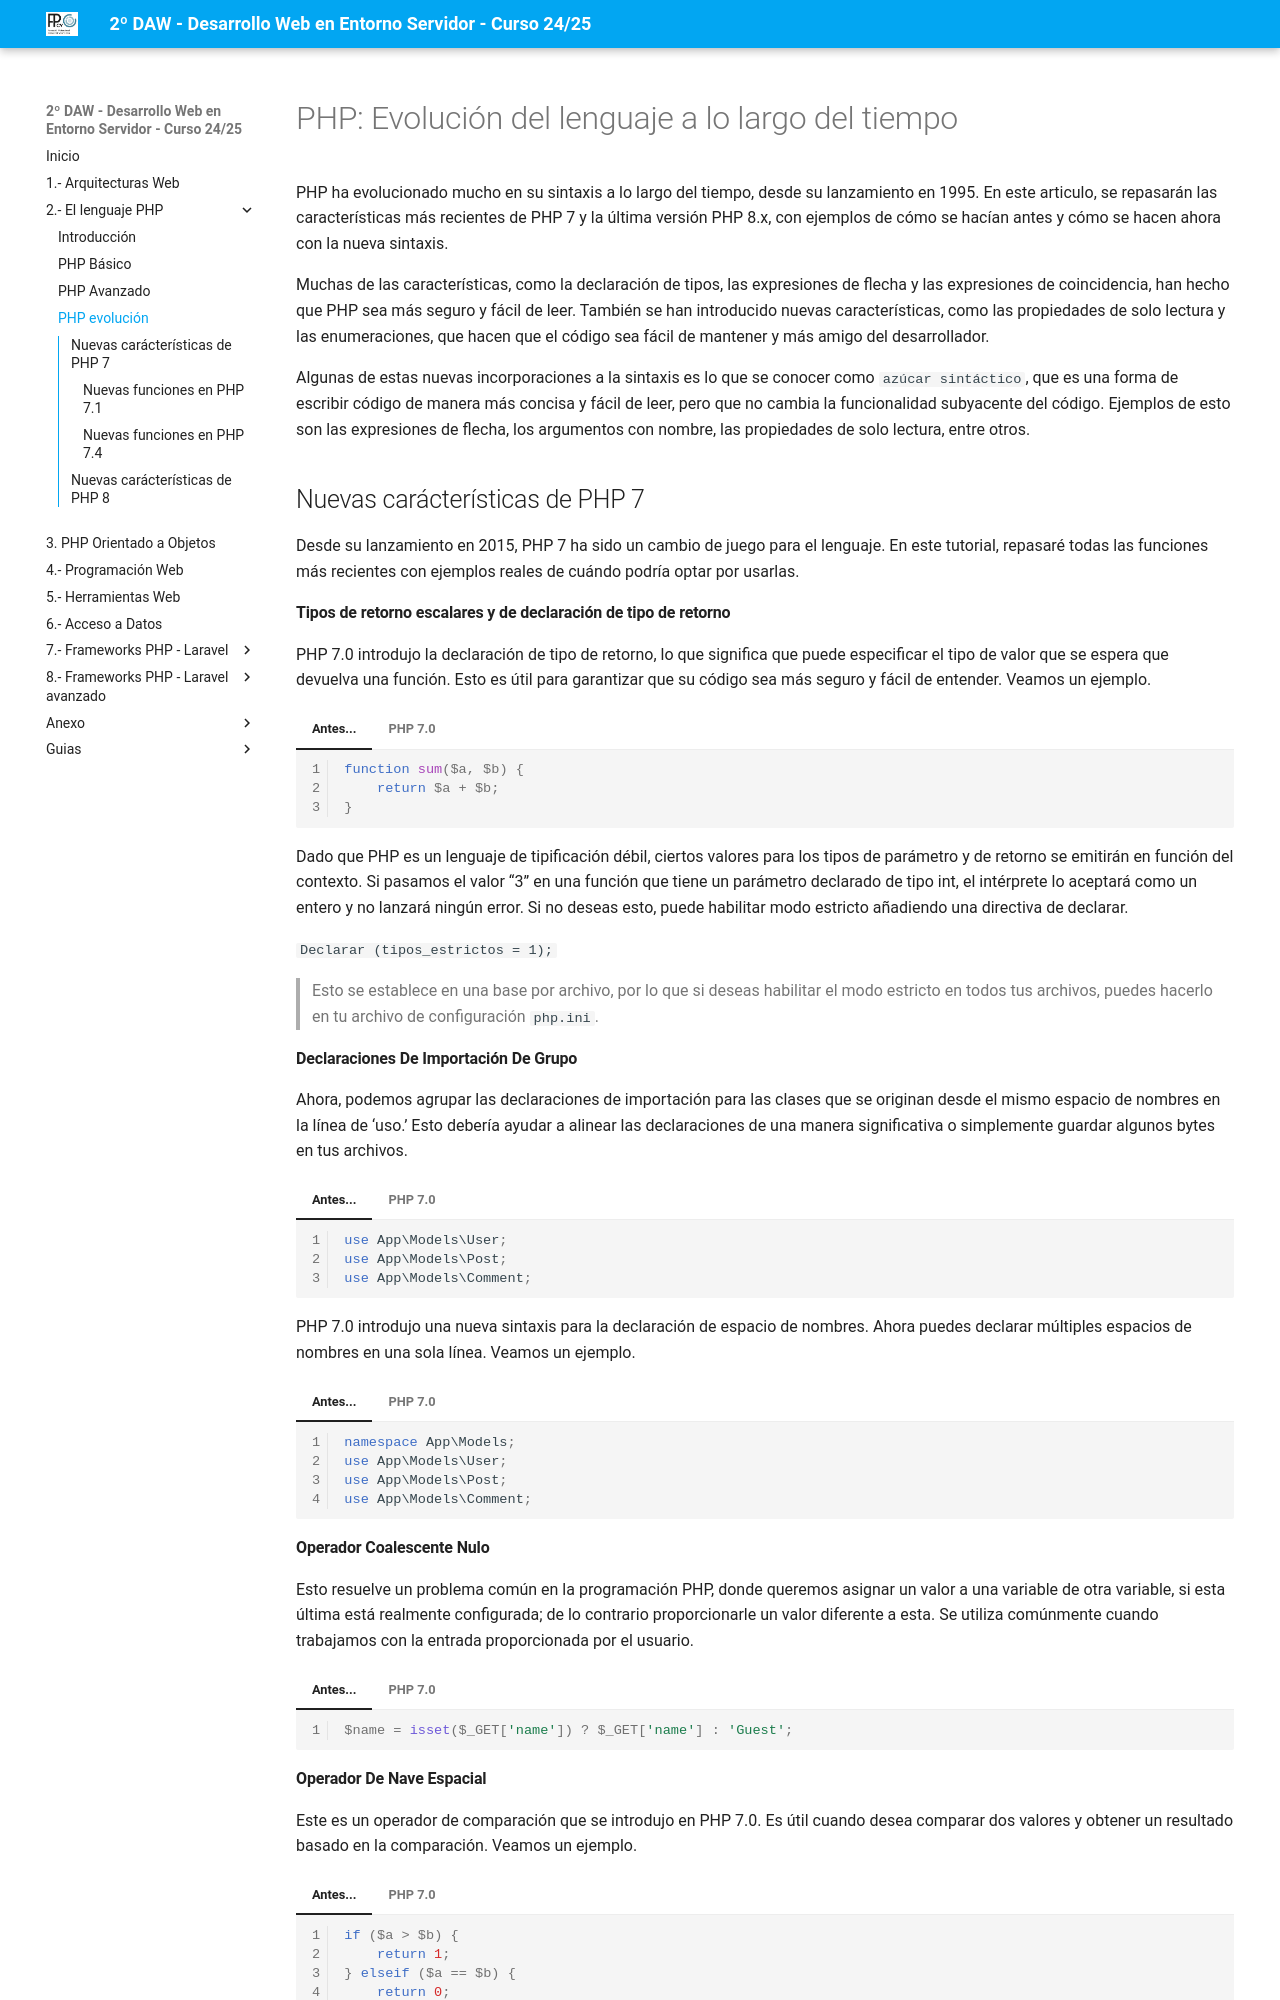

repository: jssdocente/dwes2425d · page: 02.3_php_versiones_evolucion.html · generator: mkdocs

# PHP: Evolución del lenguaje a lo largo del tiempo

PHP ha evolucionado mucho en su sintaxis a lo largo del tiempo, desde su lanzamiento en 1995. En este articulo, se repasarán las características más recientes de PHP 7 y la última versión PHP 8.x, con ejemplos de cómo se hacían antes y cómo se hacen ahora con la nueva sintaxis.

Muchas de las características, como la declaración de tipos, las expresiones de flecha y las expresiones de coincidencia, han hecho que PHP sea más seguro y fácil de leer. También se han introducido nuevas características, como las propiedades de solo lectura y las enumeraciones, que hacen que el código sea fácil de mantener y más amigo del desarrollador.

Algunas de estas nuevas incorporaciones a la sintaxis es lo que se conocer como `azúcar sintáctico`, que es una forma de escribir código de manera más concisa y fácil de leer, pero que no cambia la funcionalidad subyacente del código. Ejemplos de esto son las expresiones de flecha, los argumentos con nombre, las propiedades de solo lectura, entre otros.

## Nuevas carácterísticas de PHP 7

Desde su lanzamiento en 2015, PHP 7 ha sido un cambio de juego para el lenguaje. En este tutorial, repasaré todas las funciones más recientes con ejemplos reales de cuándo podría optar por usarlas.

#### Tipos de retorno escalares y de declaración de tipo de retorno

PHP 7.0 introdujo la declaración de tipo de retorno, lo que significa que puede especificar el tipo de valor que se espera que devuelva una función. Esto es útil para garantizar que su código sea más seguro y fácil de entender. Veamos un ejemplo.

=== "Antes..."
    ```php
    function sum($a, $b) {
        return $a + $b;
    }
    ```
=== "PHP 7.0"
    ```php
    function sum(int $a, int $b): int { # (1)!
        return $a + $b;
    }
    ```
    { .annotate }

    1. la función `sum` espera dos argumentos de tipo entero y devuelve un entero. Esto hace que el código sea más seguro y fácil de entender.

Dado que PHP es un lenguaje de tipificación débil, ciertos valores para los tipos de parámetro y de retorno se emitirán en función del contexto. Si pasamos el valor “3” en una función que tiene un parámetro declarado de tipo int, el intérprete lo aceptará como un entero y no lanzará ningún error. Si no deseas esto, puede habilitar modo estricto añadiendo una directiva de declarar.

`Declarar (tipos_estrictos = 1);`

> Esto se establece en una base por archivo, por lo que si deseas habilitar el modo estricto en todos tus archivos, puedes hacerlo en tu archivo de configuración `php.ini`.<br>

#### Declaraciones De Importación De Grupo

Ahora, podemos agrupar las declaraciones de importación para las clases que se originan desde el mismo espacio de nombres en la línea de ‘uso.’ Esto debería ayudar a alinear las declaraciones de una manera significativa o simplemente guardar algunos bytes en tus archivos.

=== "Antes..."
    ```php
    use App\Models\User;
    use App\Models\Post;
    use App\Models\Comment;
    ```
=== "PHP 7.0"
    ```php
    use App\Models\{User, Post, Comment};
    # o si preferimos en multiples lineas
    use App\Models\{
        User,
        Post,
        Comment
    };
    ```

PHP 7.0 introdujo una nueva sintaxis para la declaración de espacio de nombres. Ahora puedes declarar múltiples espacios de nombres en una sola línea. Veamos un ejemplo.

=== "Antes..."
    ```php
    namespace App\Models;
    use App\Models\User;
    use App\Models\Post;
    use App\Models\Comment;
    ``` 

=== "PHP 7.0"
    ```php
    namespace App\Models {
        use App\Models\{User, Post, Comment};
    }
    ```

#### Operador Coalescente Nulo

Esto resuelve un problema común en la programación PHP, donde queremos asignar un valor a una variable de otra variable, si esta última está realmente configurada; de lo contrario proporcionarle un valor diferente a esta. Se utiliza comúnmente cuando trabajamos con la entrada proporcionada por el usuario.

=== "Antes..."
    ```php
    $name = isset($_GET['name']) ? $_GET['name'] : 'Guest';
    ```

=== "PHP 7.0"
    ```php
    $name = $_GET['name'] ?? 'Guest';
    ```
    Esto también puede estar encadenado con un número de variables:

    ```php
    $name = $_GET['name'] ?? $_POST['name'] ?? 'default';
    ```
